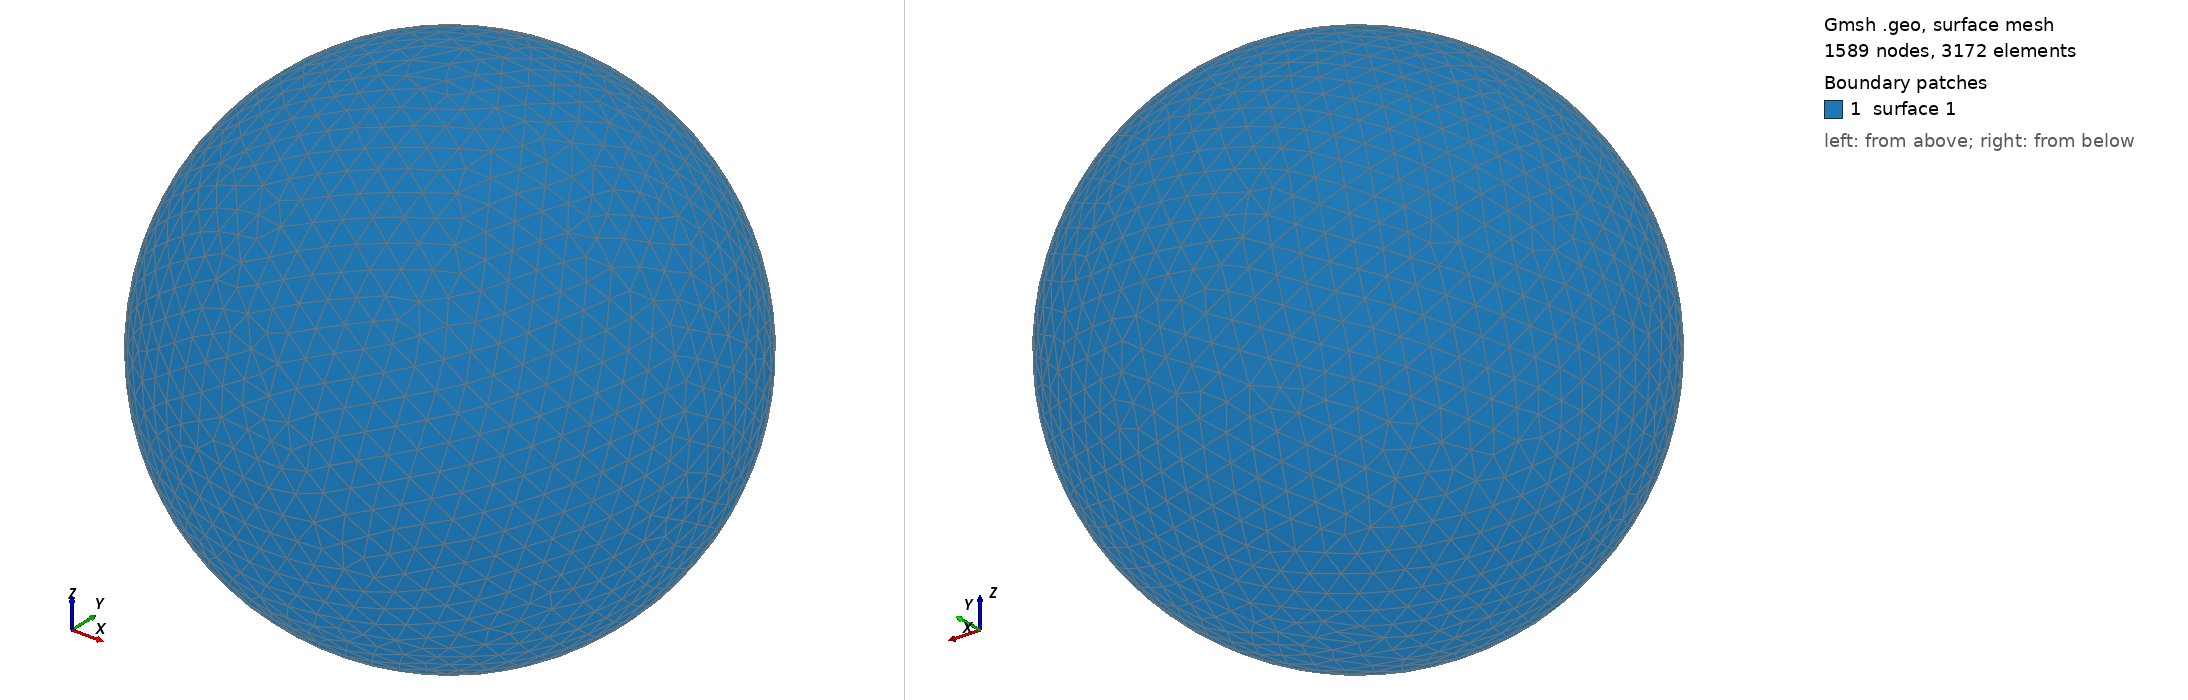

Gmsh geometry script, surface-meshed: 1589 nodes, 3172 surface elements. Boundary patches (legend numbers): 1 surface 1. Left view from above one corner, right view from below the opposite corner. The script declares no physical surfaces, so the legend lists its geometric surfaces. The drawing asked Gmsh for element sizes between 1% and 20% of the model's largest extent; the script's own settings can give other sizes.

=== shot2464.geo (drawn) ===
SetFactory("OpenCASCADE");
Point(1) = {0,0,0,0};
Sphere(1) = {0,0,0,0.51670000};
MeshSize{ PointsOf{ Surface{:}; } } = 0.051670000;
Mesh.ElementOrder=1;
Mesh.Format=39;
